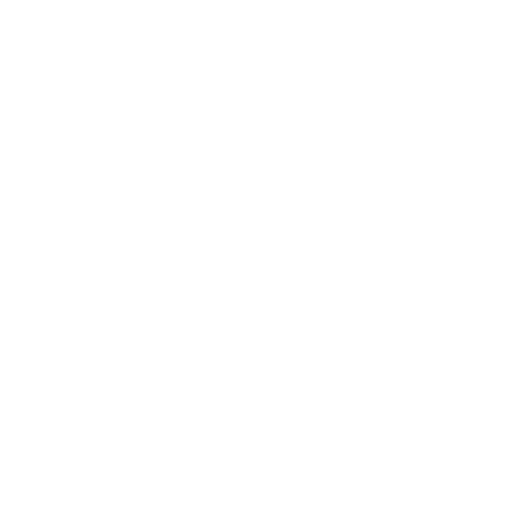
t = 0.00 s
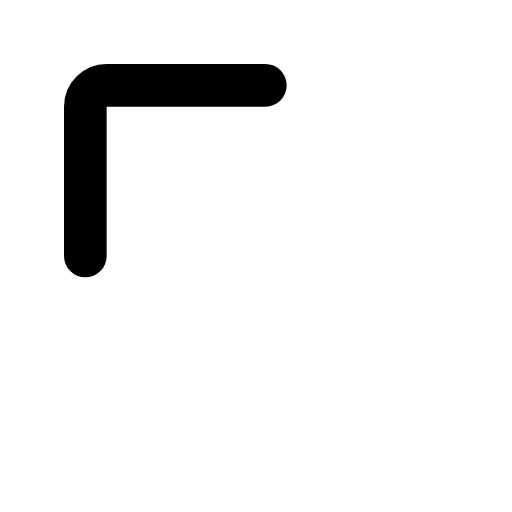
t = 0.13 s
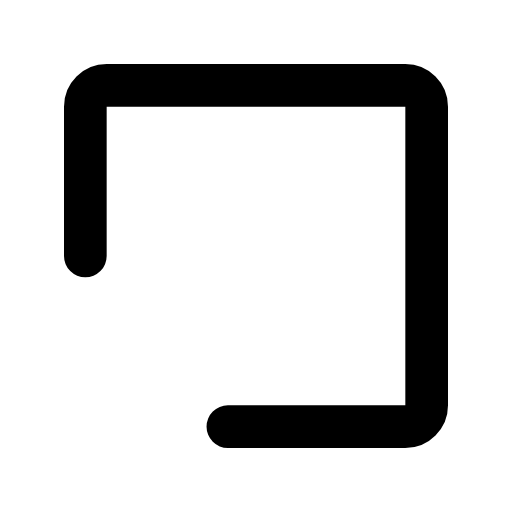
t = 0.38 s
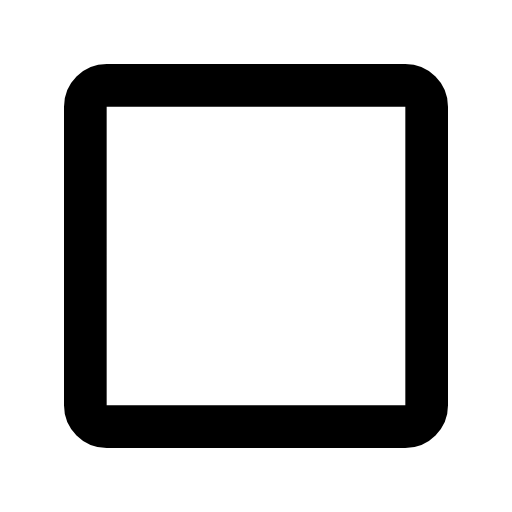
t = 0.50 s
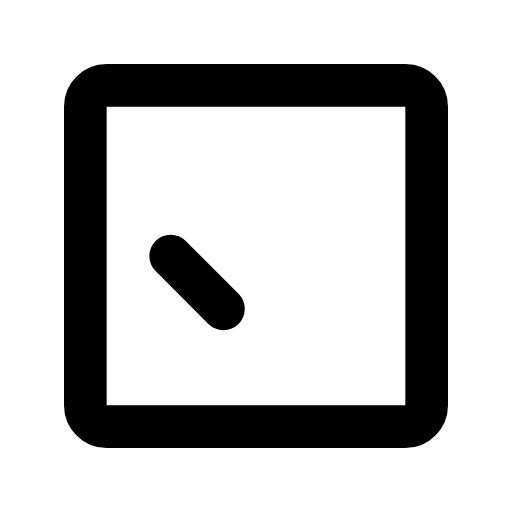
t = 0.65 s
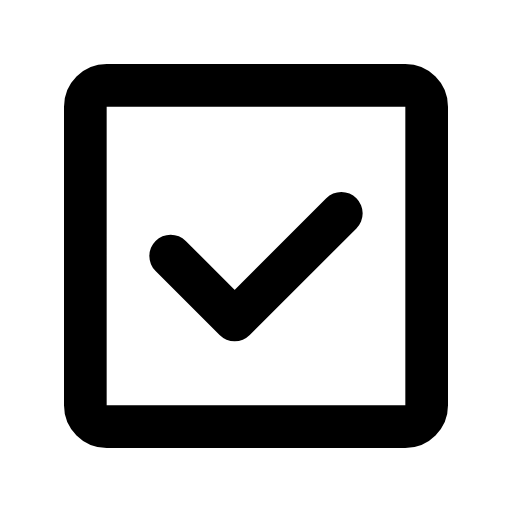
t = 0.80 s

The animated SVG that drew these frames (rendered in a browser with its animation timeline set to each time). Animation: 2 SMIL elements (animate=2); one cycle of 0.80 s.

<svg xmlns="http://www.w3.org/2000/svg" width="24" height="24" viewBox="0 0 24 24">
    <g fill="none" stroke="currentColor" stroke-width="2" stroke-linecap="round" stroke-linejoin="round">
        <path d="M4 12V5a1 1 0 0 1 1-1h14a1 1 0 0 1 1 1v14a1 1 0 0 1-1 1H5a1 1 0 0 1-1-1Z" stroke-dasharray="64"
              stroke-dashoffset="64">
            <animate attributeName="stroke-dashoffset" values="64;0" dur="0.5s" fill="freeze"/>
        </path>
        <path d="M8 12L11 15L16 10" stroke-dasharray="14" stroke-dashoffset="14">
            <animate attributeName="stroke-dashoffset" values="14;0" begin="0.6s" dur="0.2s" fill="freeze"/>
        </path>
    </g>
</svg>
